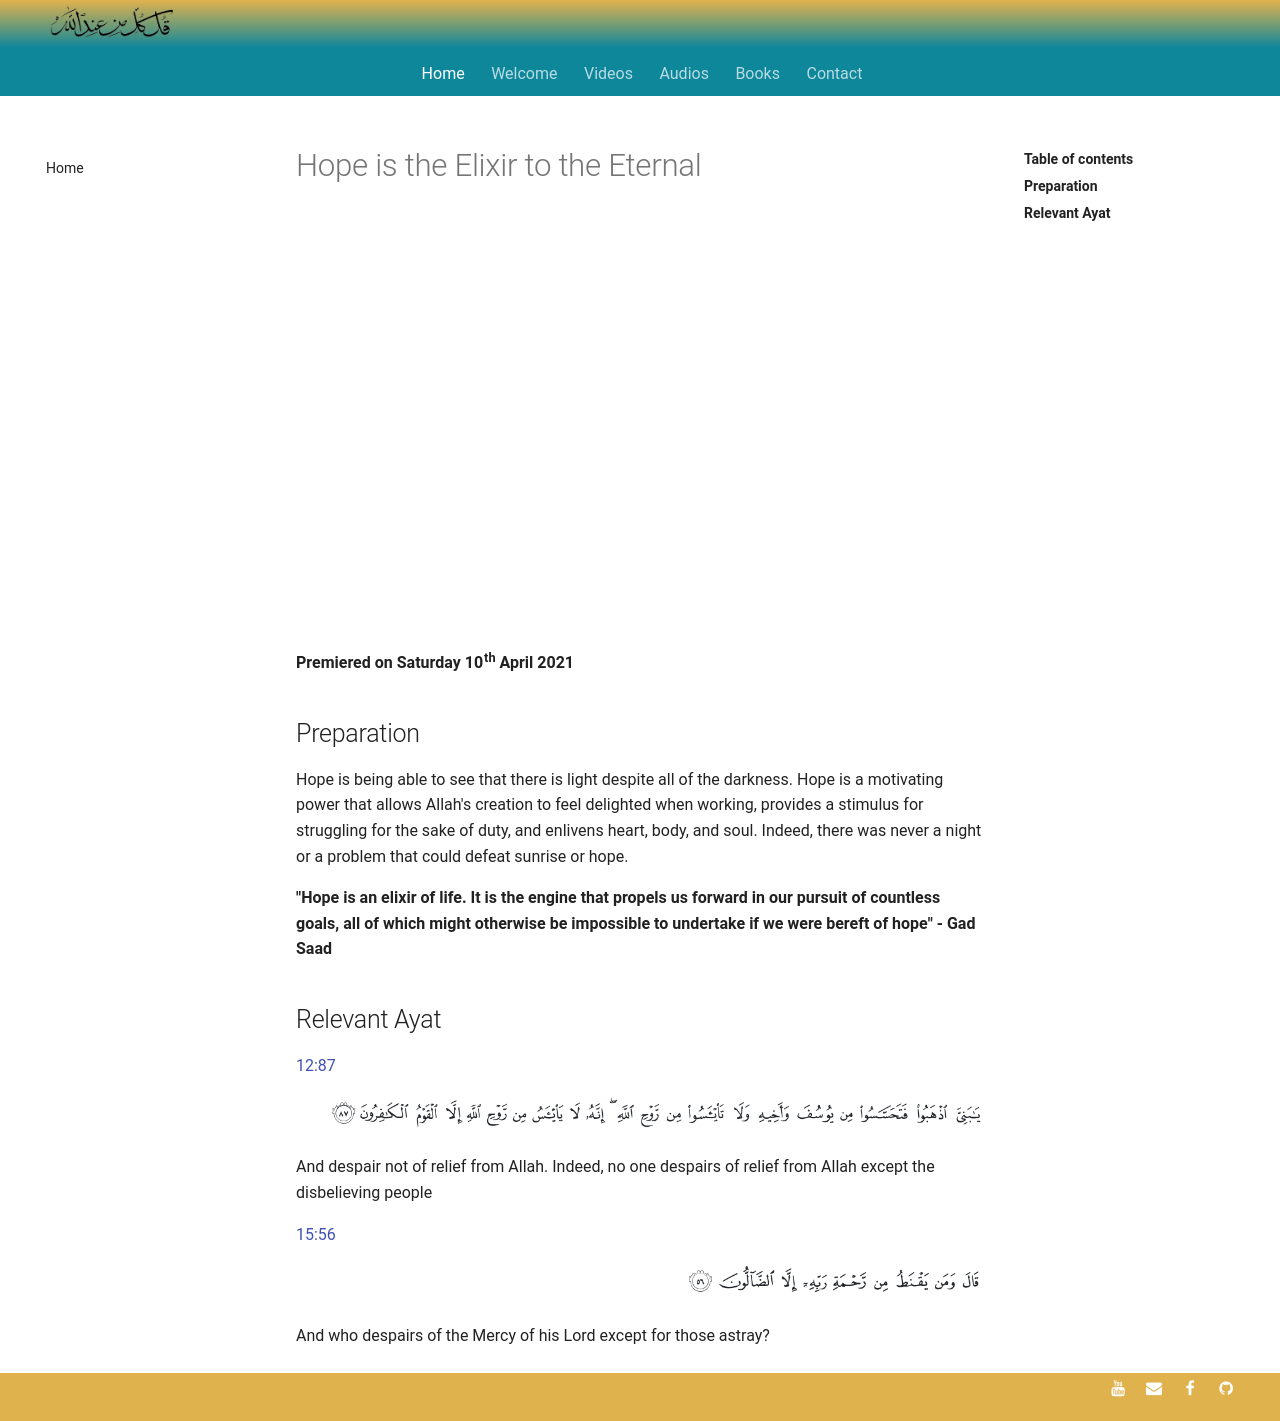

repository: SFH-Foundation/sfhfoundation · page: gatherings/past/2021/hope-elixir/index.html · generator: mkdocs

---
title: Hope is the Elixir to the Eternal
description: An uplifiting and important discussion between Shaykh Fadhlalla, Dr Adnan AlAdnani and Muna Bilgrami Haeri.
image:
---

<iframe class="video-frame" src="https://www.youtube.com/embed/2HhFeG-CJ9U" title="YouTube video player" frameborder="0" allow="accelerometer; autoplay; clipboard-write; encrypted-media; gyroscope; picture-in-picture" allowfullscreen></iframe>

**Premiered on Saturday 10th April 2021**

## Preparation

Hope is being able to see that there is light despite all of the darkness. Hope is a motivating power that allows Allah's creation to feel delighted when working, provides a stimulus for struggling for the sake of duty, and enlivens heart, body, and soul. Indeed, there was never a night or a problem that could defeat sunrise or hope. 

**"Hope is an elixir of life. It is the engine that propels us forward in our pursuit of countless goals, all of which might otherwise be impossible to undertake if we were bereft of hope" - Gad Saad**

## Relevant Ayat

<a href="https://quran.com/12/87" target="_blank" rel="noopener noreferrer">12:87</a>

<img class="quran" src="../../../img/yusuf_12_87.png" />

<img class="quran-m" src="../../../img/m_yusuf_12_87.png" />

And despair not of relief from Allah. Indeed, no one despairs of relief from Allah except the disbelieving people

<a href="https://quran.com/15/56" target="_blank" rel="noopener noreferrer">15:56</a>

<img class="quran" src="../../../img/hijr_15_56.png" />

<img class="quran-m" src="../../../img/m_hijr_15_56.png" />

And who despairs of the Mercy of his Lord except for those astray?
